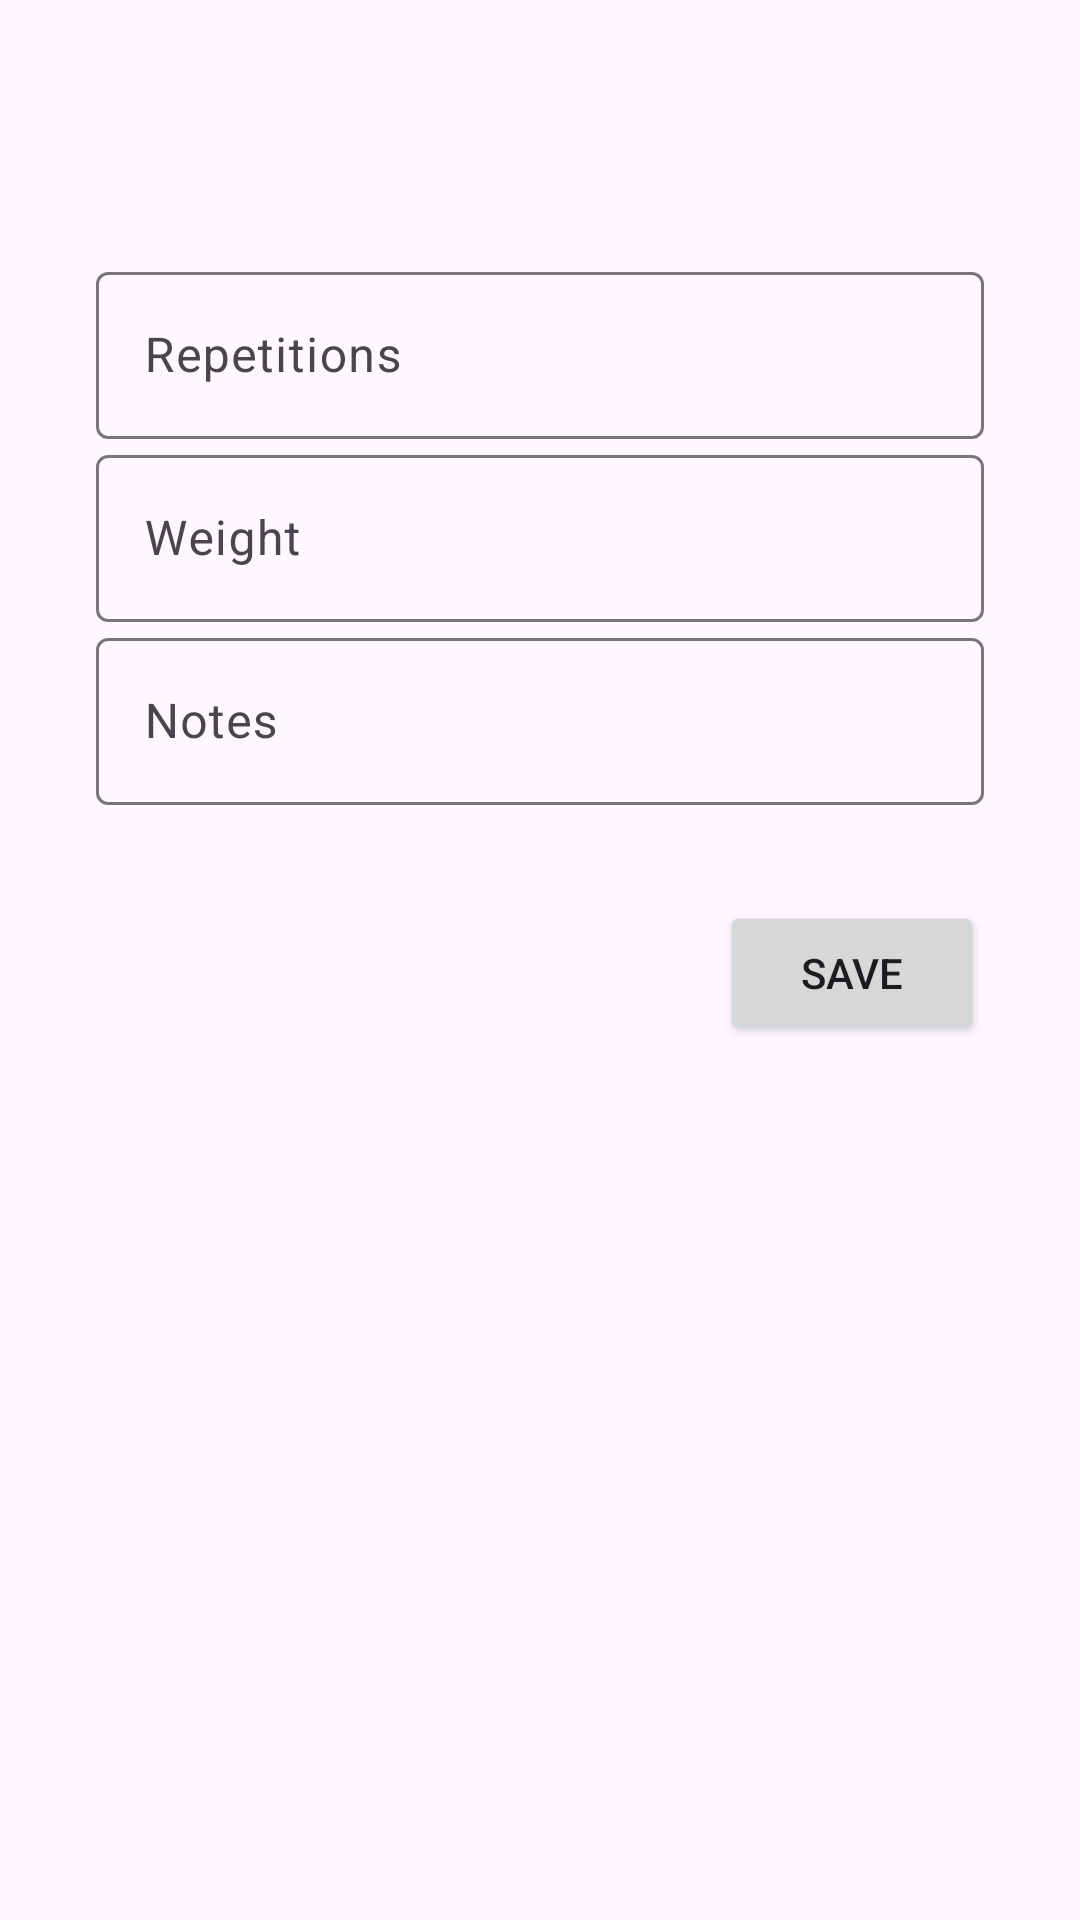

Reconstruct the res/layout file that produces this screen, plus the resources it refers to.
<!-- AndroidManifest.xml: application theme Theme.WorkoutTracker2 -->
<!-- res/layout/fragment_detail.xml -->
<?xml version="1.0" encoding="utf-8"?>
<androidx.constraintlayout.widget.ConstraintLayout xmlns:android="http://schemas.android.com/apk/res/android"
    xmlns:app="http://schemas.android.com/apk/res-auto"
    xmlns:tools="http://schemas.android.com/tools"
    android:layout_width="match_parent"
    android:layout_height="match_parent"
    tools:context=".MainActivity">

    <LinearLayout
        android:id="@+id/linearLayout"
        android:layout_width="match_parent"
        android:layout_height="wrap_content"
        android:layout_marginStart="32dp"
        android:layout_marginTop="32dp"
        android:layout_marginEnd="32dp"
        android:orientation="vertical"
        app:layout_constraintEnd_toEndOf="parent"
        app:layout_constraintStart_toStartOf="parent"
        app:layout_constraintTop_toTopOf="parent">

        <TextView
            style="@style/BigColoredText"
            android:layout_width="wrap_content"
            android:layout_height="wrap_content"
            android:id="@+id/exerciseName"
            tools:text="Exercise Name"/>

        <com.google.android.material.textfield.TextInputLayout
            android:layout_width="match_parent"
            android:layout_height="wrap_content"
            android:hint="Repetitions">

            <com.google.android.material.textfield.TextInputEditText
                android:id="@+id/etRepetitions"
                android:layout_width="match_parent"
                android:layout_height="wrap_content" />

        </com.google.android.material.textfield.TextInputLayout>

        <com.google.android.material.textfield.TextInputLayout
            android:layout_width="match_parent"
            android:layout_height="wrap_content"
            android:hint="Weight">

            <com.google.android.material.textfield.TextInputEditText
                android:id="@+id/etWeight"
                android:layout_width="match_parent"
                android:layout_height="wrap_content"
                android:inputType="phone" />

        </com.google.android.material.textfield.TextInputLayout>

        <com.google.android.material.textfield.TextInputLayout
            android:layout_width="match_parent"
            android:layout_height="wrap_content"
            android:hint="Notes">

            <com.google.android.material.textfield.TextInputEditText
                android:id="@+id/etNotes"
                android:layout_width="match_parent"
                android:layout_height="wrap_content"
                android:inputType="number" />

        </com.google.android.material.textfield.TextInputLayout>

    </LinearLayout>

    <Button
        android:id="@+id/button"
        android:layout_width="wrap_content"
        android:layout_height="wrap_content"
        android:layout_marginTop="32dp"
        android:text="Save"
        app:layout_constraintEnd_toEndOf="@+id/linearLayout"
        app:layout_constraintTop_toBottomOf="@+id/linearLayout" />

</androidx.constraintlayout.widget.ConstraintLayout>
<!-- resources referenced by this layout -->
<resources>
  <style name="BigColoredText">
          <item name="android:textColor">@color/teal_200</item>
          <item name="android:textSize">40sp</item>
      </style>
  <style name="Theme.WorkoutTracker2" parent="Base.Theme.WorkoutTracker2" />
  <color name="teal_200">#FF03DAC5</color>
  <style name="Base.Theme.WorkoutTracker2" parent="Theme.Material3.DayNight.NoActionBar">
          
          
      </style>
</resources>
